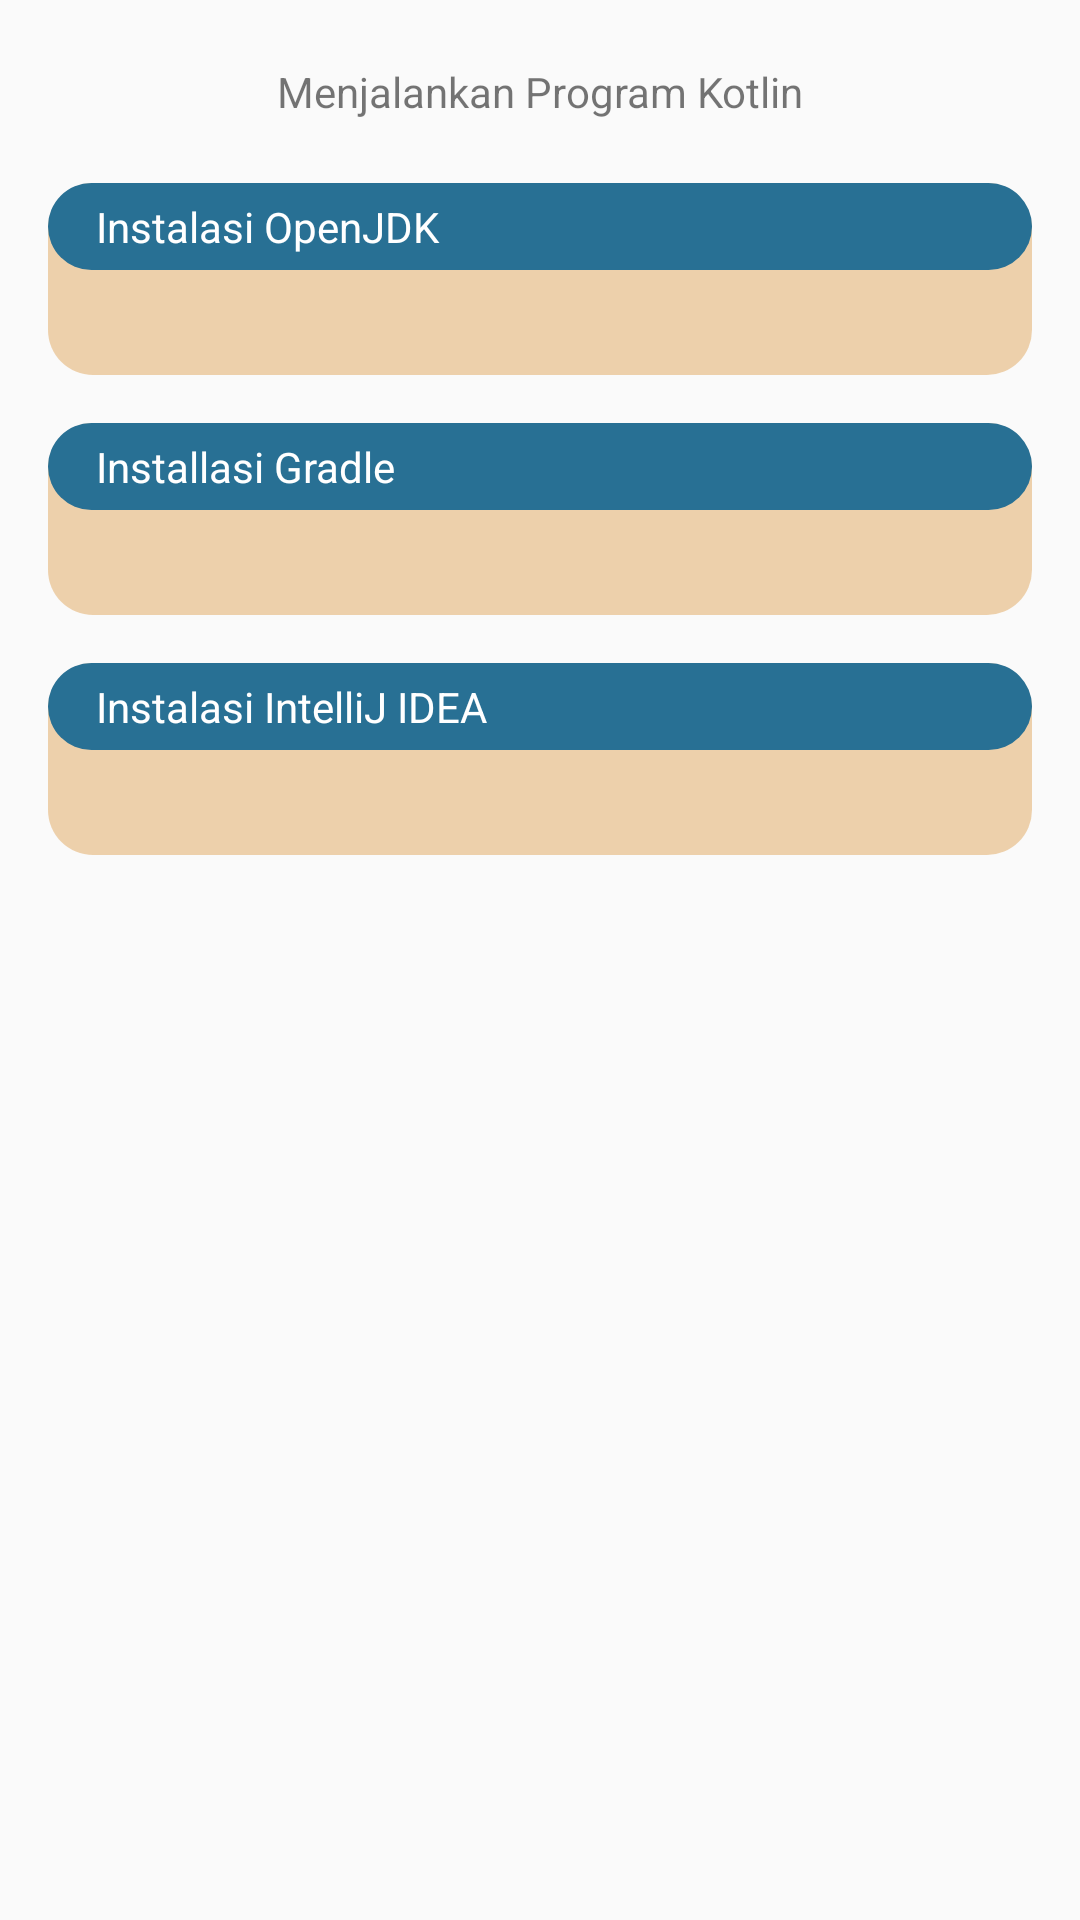

Here is an Android app screen rendered from its layout file. Give the layout XML and the strings, colors and styles it references.
<!-- AndroidManifest.xml: application theme AppTheme -->
<!-- res/layout/activity_installation.xml -->
<?xml version="1.0" encoding="utf-8"?>
<ScrollView xmlns:android="http://schemas.android.com/apk/res/android"
    xmlns:tools="http://schemas.android.com/tools"
    android:layout_width="match_parent"
    android:layout_height="match_parent"
    android:orientation="vertical">

    <LinearLayout
        android:layout_width="match_parent"
        android:layout_height="wrap_content"
        android:orientation="vertical">

        <TextView
            android:id="@+id/item_name"
            style="@style/Header"
            android:padding="5dp"
            android:text="@string/menjalankan_program_kotlin" />

        <LinearLayout
            style="@style/LinearViewTheme"
            android:orientation="vertical">

            <TextView
                style="@style/LinearViewDarkTheme"
                android:padding="5dp"
                android:text="@string/instalasi_openjdk" />

            <TextView
                android:id="@+id/tvJDK"
                style="@style/TextItem"
                tools:text="Isi" />
        </LinearLayout>

        <LinearLayout
            style="@style/LinearViewTheme"
            android:orientation="vertical">

            <TextView
                style="@style/LinearViewDarkTheme"
                android:padding="5dp"
                android:text="@string/installasi_gradle" />

            <TextView
                android:id="@+id/tvGradle"
                style="@style/TextItem"
                tools:text="Isi" />

        </LinearLayout>

        <LinearLayout
            style="@style/LinearViewTheme"
            android:orientation="vertical">

            <TextView
                style="@style/LinearViewDarkTheme"
                android:padding="5dp"
                android:text="@string/instalasi_intellij_idea" />

            <TextView
                android:id="@+id/tvIntelliJ"
                style="@style/TextItem"
                tools:text="Isi" />

        </LinearLayout>
    </LinearLayout>
</ScrollView>
<!-- resources referenced by this layout -->
<resources>
  <string name="instalasi_intellij_idea">Instalasi IntelliJ IDEA</string>
  <string name="instalasi_openjdk">Instalasi OpenJDK</string>
  <string name="installasi_gradle">Installasi Gradle</string>
  <string name="menjalankan_program_kotlin">Menjalankan Program Kotlin</string>
  <style name="Header">
          <item name="android:layout_width">match_parent</item>
          <item name="android:layout_height">wrap_content</item>
          <item name="android:layout_margin">@dimen/default_horizontal_margin</item>
          <item name="android:gravity">center</item>
      </style>
  <style name="LinearViewDarkTheme">
          <item name="android:layout_width">match_parent</item>
          <item name="android:layout_height">wrap_content</item>
          <item name="android:background">@drawable/linier_view_dark_background</item>
          <item name="android:textColor">@color/white</item>
          <item name="android:layout_marginBottom">8dp</item>
          <item name="android:paddingStart">@dimen/default_horizontal_margin</item>
          <item name="android:paddingEnd">@dimen/default_horizontal_margin</item>
      </style>
  <style name="LinearViewTheme">
          <item name="android:layout_width">match_parent</item>
          <item name="android:layout_height">wrap_content</item>
          <item name="android:background">@drawable/linier_view_background</item>
          <item name="android:layout_marginStart">@dimen/default_horizontal_margin</item>
          <item name="android:layout_marginEnd">@dimen/default_horizontal_margin</item>
          <item name="android:layout_marginBottom">@dimen/default_vertical_margin</item>
      </style>
  <style name="TextItem">
          <item name="android:layout_width">match_parent</item>
          <item name="android:layout_height">wrap_content</item>
          <item name="android:layout_marginStart">16dp</item>
          <item name="android:layout_marginEnd">16dp</item>
          <item name="android:layout_marginBottom">8dp</item>
      </style>
  <style name="AppTheme" parent="Theme.AppCompat.Light.NoActionBar">
          
          <item name="colorPrimary">@color/colorPrimary</item>
          <item name="colorPrimaryDark">@color/colorPrimaryDark</item>
          <item name="colorAccent">@color/colorAccent</item>
      </style>
  <dimen name="default_horizontal_margin">16dp</dimen>
  <!-- drawable linier_view_dark_background (drawable) -->
  <?xml version="1.0" encoding="utf-8"?>
  <shape
      xmlns:android="http://schemas.android.com/apk/res/android"
      android:shape="rectangle">
  
      <solid android:color="#287094"/>
      <corners android:radius="15dp"/>
  
  </shape>
  <!-- drawable linier_view_background (drawable) -->
  <?xml version="1.0" encoding="utf-8"?>
  <shape
      xmlns:android="http://schemas.android.com/apk/res/android"
      android:shape="rectangle">
  
      <solid android:color="#E1ECCBA1"/>
      <corners android:radius="15dp"/>
  </shape>
  <dimen name="default_vertical_margin">16dp</dimen>
  <!-- not gathered from this repository: default colours our renderer supplied (Android Studio template values) -->
  <color name="white">#FFFFFFFF</color>
  <color name="colorPrimary">#FF6200EE</color>
  <color name="colorPrimaryDark">#FF3700B3</color>
  <color name="colorAccent">#FF03DAC5</color>
</resources>
